Labelled photos from "Poverty_prediciton", an image-classification folder in SabrinaAL/Poverty_prediciton. The possible labels are: poor, rich.

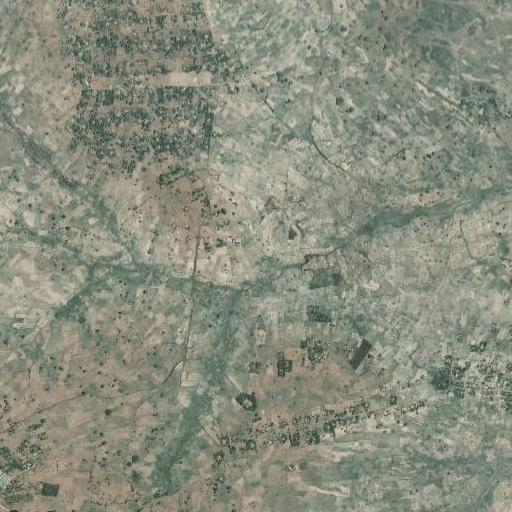
Label: poor

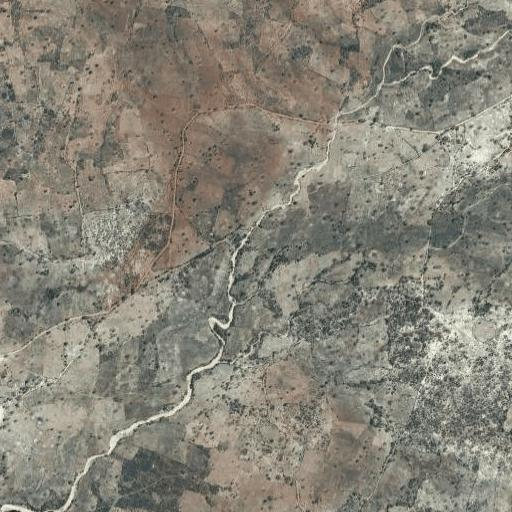
Label: poor

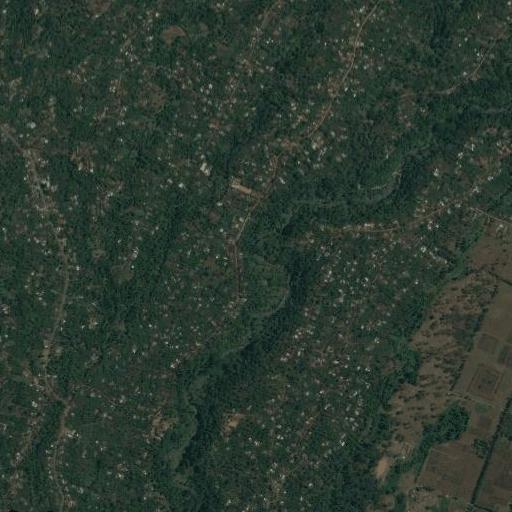
Label: poor

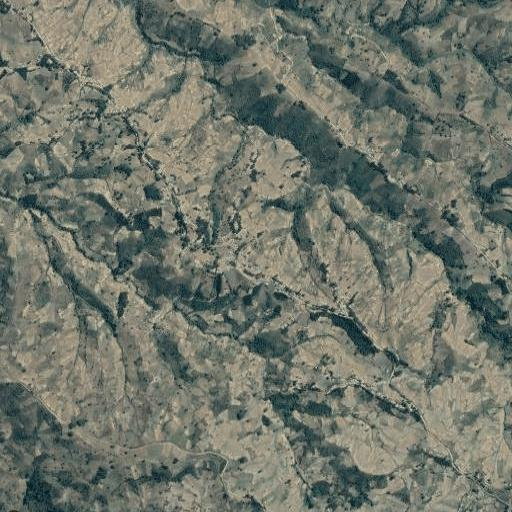
Label: poor

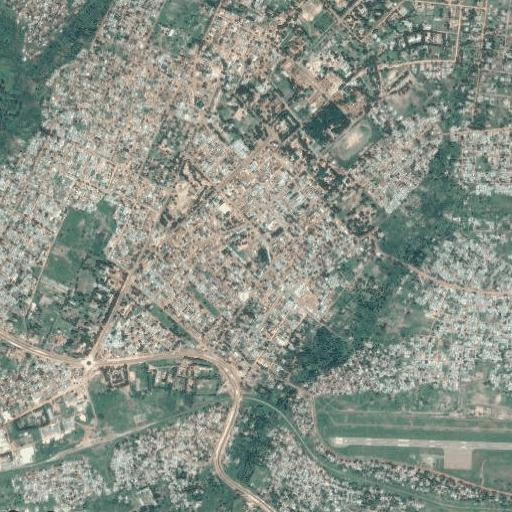
Label: rich

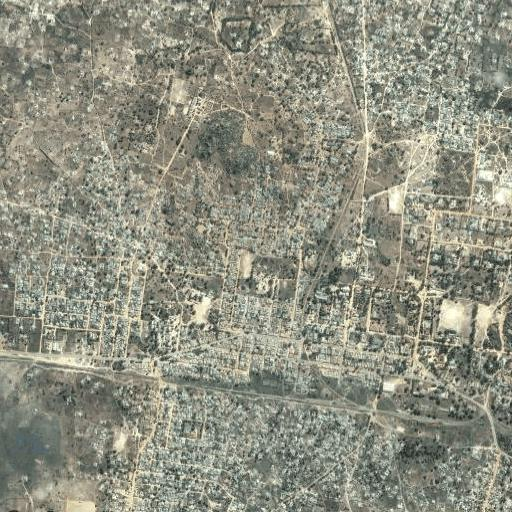
Label: rich
